Photos from the image-classification dataset "processed" in the GitHub repository shaguntalwar17/BrainTumor_CDSS. Its 4 classes are: glioma, meningioma, no tumor, pituitary tumor.

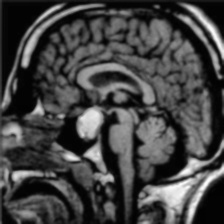
Label: pituitary tumor

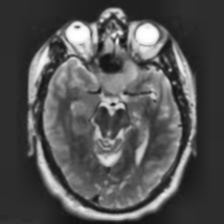
Label: no tumor

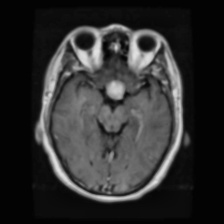
Label: pituitary tumor

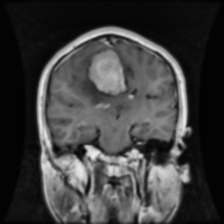
Label: meningioma

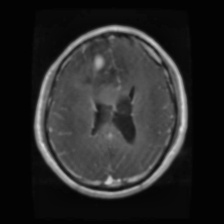
Label: glioma

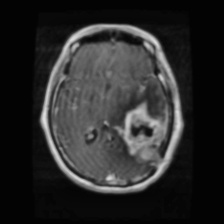
Label: glioma
